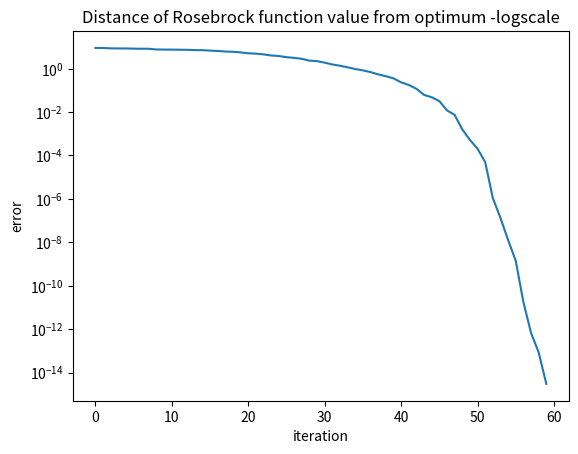

The script that saved this image:
import numpy as np
import matplotlib.pyplot as plt

import sys

sys.path.append('..')

#### parameters
eps = 1e-5
c_1 = 0.25
c_2 = 0.9

class FRosenbrock:
    def __init__(self, n=10):
        self.n = n

    def __call__(self, x):
        return np.sum(100 * (x[1:] - x[:-1] ** 2) ** 2 + (1 - x[:-1]) ** 2)

    def gradient(self, x):
        grad = np.zeros(self.n)
        grad[0] = -2 + 2 * x[0] + 400 * x[0] * (- x[1] + x[0] ** 2)
        grad[-1] = 200 * (x[-1] - x[-2] ** 2)
        for i in range(1, self.n - 1):
            grad[i] = -2 + 202 * x[i] - 400 * x[i] * x[i + 1] + 400 * x[i] ** 3 - 200 * x[i - 1] ** 2

        return grad

    def hessian(self, x):
        hess = np.zeros((self.n, self.n))
        for i in range(0, self.n - 1):
            hess[i, i] = 202 + 1200 * x[i] ** 2 - 400 * x[i + 1]
            hess[i + 1, i] = hess[i, i + 1] = -400 * x[i]

        hess[0, 0] = 2 + 1200 * x[0] ** 2 - 400 * x[1]
        hess[-1, -1] = 200
        hess[0, 1] = hess[1, 0] = -400 * x[0]
        hess[-1, -2] = hess[-2, -1] = -400 * x[-2]

        return hess


def inexact_line_search(f, x, p, grad, alpha, beta):
    """
    Inexact Line Search
    from wikipedia:
    sigma is c
    m is grad^T @ p
    """
    while not (f(x + alpha * p) <= f(x) + alpha * c_1 * p.T @ grad) \
            or not (f.gradient(x + alpha * p).T @ p >= c_2 * grad.T @ p):

        alpha = beta * alpha

    return alpha


def bfgs(f, x, max_iter=100000):
    """
    BFGS
    """

    x_vals = []
    f_vals = []

    # initialize
    grad = f.gradient(x)
    H_inv = np.eye(x.shape[0])
    p = -H_inv @ grad

    # iteration
    for i in range(max_iter):
        print(grad)
        f_vals.append(f(x))
        x_vals.append(x)

        if np.linalg.norm(f.gradient(x)) < eps:
            break

        # line search
        alpha = inexact_line_search(f, x, p, grad, 1, 0.5)

        # update
        x_new = x + alpha * p
        grad_new = f.gradient(x_new)
        y = grad_new - grad
        s = x_new - x
        rho = 1 / (y.T @ s)
        y, s = y.reshape(-1,1), s.reshape(-1,1)
        H_inv = (np.eye(x.shape[0]) - rho * s @ y.T) @ H_inv @ \
                (np.eye(x.shape[0]) - rho * y @ s.T) + rho * s @ s.T
        p = - H_inv @ grad_new

        # update
        x = x_new
        grad = grad_new

        # print
        # print('iter: {}, x: {}, f: {}'.format(i, x, f(x)))

    return x, x_vals, f_vals

if __name__ == '__main__':
    # Rosenbrock
    f = FRosenbrock(n=10)
    x = np.zeros([10])
    x_bfgs, x_vals, f_vals = bfgs(f, x)
    print('x_bfgs: {}'.format(x_bfgs))

    # plot
    x_vals = np.array(x_vals)
    f_vals = np.array(f_vals)

    # Q1.2 plot log scale graph of result f_vals
    ax = plt.axes()
    ax.set_ylabel("error")
    plt.xlabel("iteration")
    ax.set_yscale('log')
    ax.set_title("Distance of Rosebrock function value from optimum -logscale")
    ax.plot(f_vals)
    plt.show()

